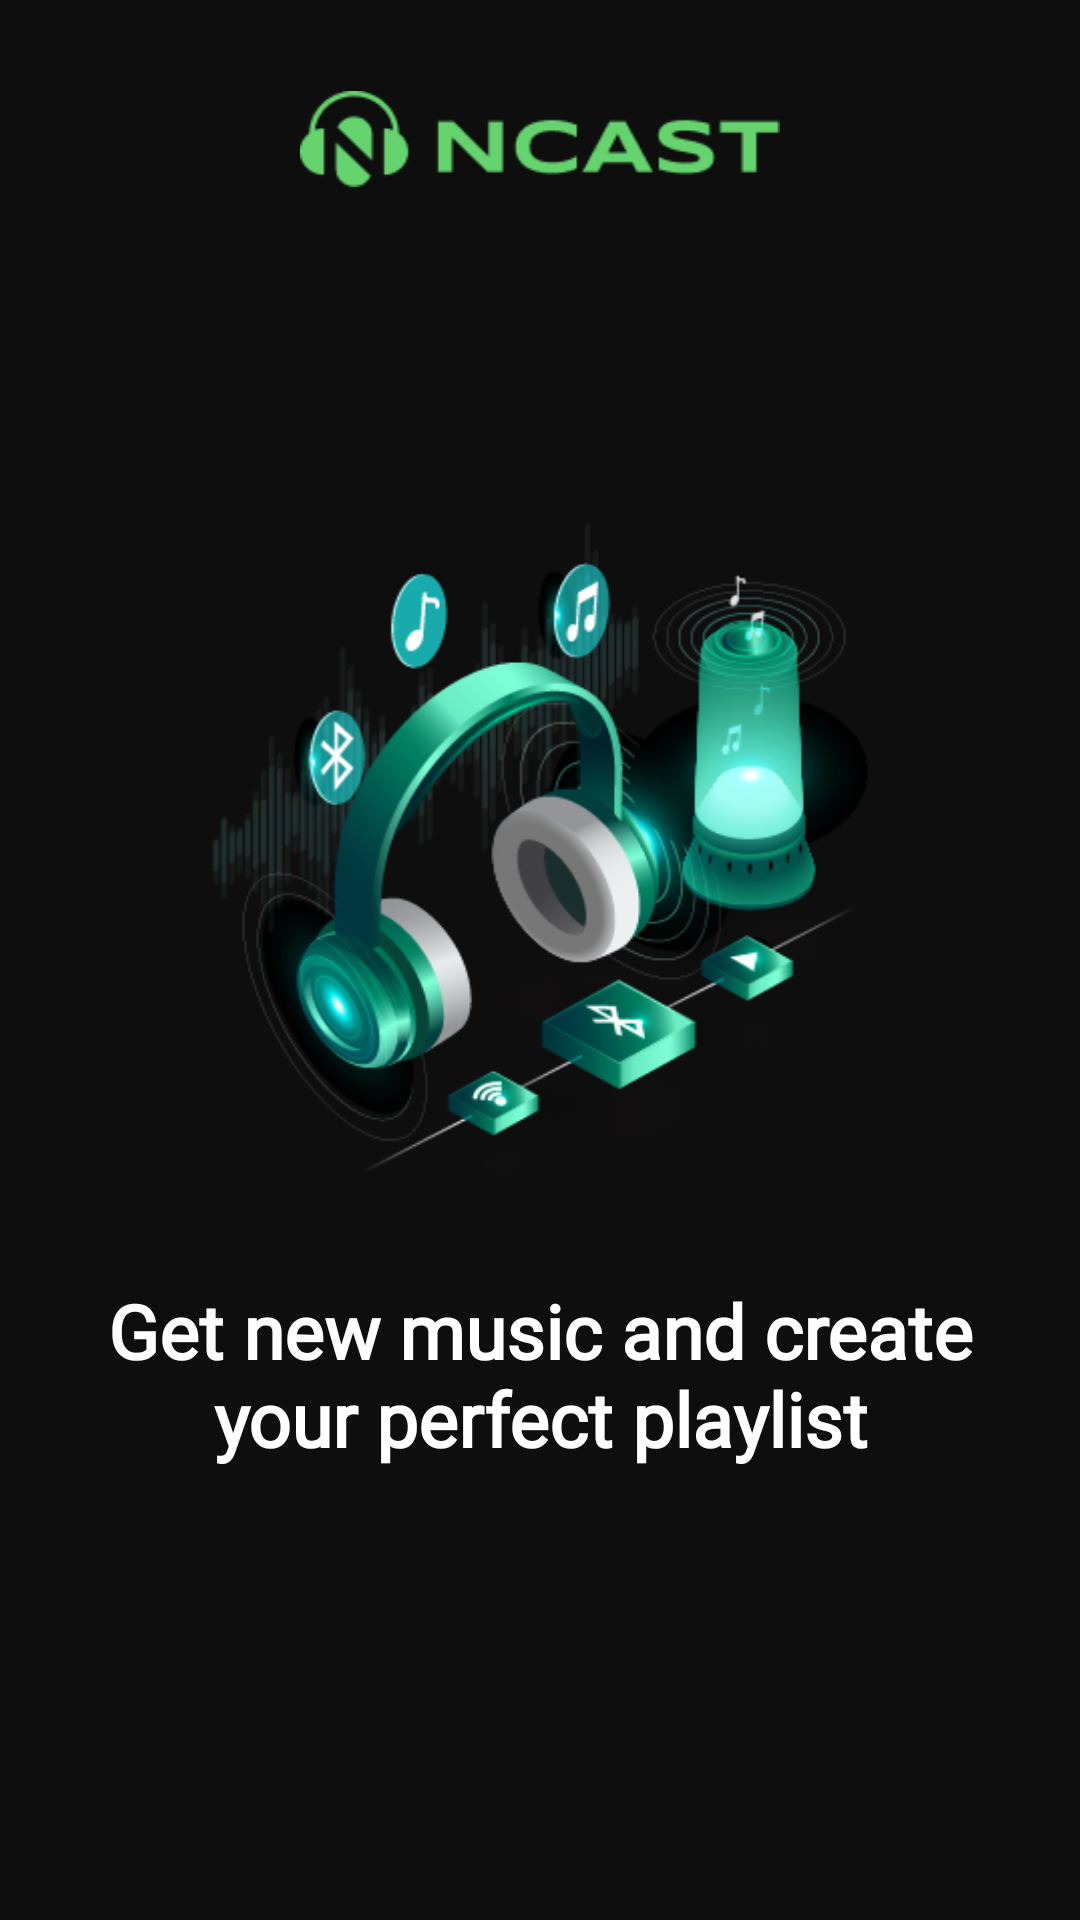

Reconstruct the res/layout file that produces this screen, plus the resources it refers to.
<!-- AndroidManifest.xml: application theme Theme.NCast -->
<!-- res/layout/fragment_onboarding2.xml -->
<?xml version="1.0" encoding="utf-8"?>
<androidx.constraintlayout.widget.ConstraintLayout xmlns:android="http://schemas.android.com/apk/res/android"
    xmlns:app="http://schemas.android.com/apk/res-auto"
    xmlns:tools="http://schemas.android.com/tools"
    android:layout_width="match_parent"
    android:layout_height="match_parent"
    android:background="@color/black_bg"
    tools:context=".ui.onBoarding.Onboarding2Fragment">

    <View
        android:layout_width="0dp"
        android:layout_height="0dp"
        android:background="@drawable/icon_name"
        app:layout_constraintBottom_toBottomOf="parent"
        app:layout_constraintDimensionRatio="5:1"
        app:layout_constraintEnd_toEndOf="parent"
        app:layout_constraintHeight_percent="0.05"
        app:layout_constraintStart_toStartOf="parent"
        app:layout_constraintTop_toTopOf="parent"
        app:layout_constraintVertical_bias="0.05" />

    <View
        android:id="@+id/icon"
        android:layout_width="0dp"
        android:layout_height="0dp"
        android:background="@drawable/iconapp"
        app:layout_constraintBottom_toBottomOf="parent"
        app:layout_constraintDimensionRatio="1:1"
        app:layout_constraintEnd_toEndOf="parent"
        app:layout_constraintHeight_percent="0.4"
        app:layout_constraintHorizontal_bias="0.5"
        app:layout_constraintStart_toStartOf="parent"
        app:layout_constraintTop_toTopOf="parent"
        app:layout_constraintVertical_bias="0.4" />

    <TextView
        android:layout_width="0dp"
        android:layout_height="0dp"
        android:autoSizeMaxTextSize="25sp"
        android:autoSizeMinTextSize="20sp"
        android:autoSizeTextType="uniform"
        android:gravity="center"
        android:text="@string/get_new_music_and_create_your_perfect_playlist"
        android:textColor="@color/white"
        android:fontFamily="@font/montserrat_semibold"
        android:textStyle="bold"
        app:layout_constraintBottom_toBottomOf="parent"
        app:layout_constraintWidth_percent="0.95"
        app:layout_constraintEnd_toEndOf="parent"
        app:layout_constraintHeight_percent="0.1"
        app:layout_constraintStart_toStartOf="parent"
        app:layout_constraintTop_toBottomOf="@id/icon"
        app:layout_constraintVertical_bias="0.1" />

</androidx.constraintlayout.widget.ConstraintLayout>
<!-- resources referenced by this layout -->
<resources>
  <color name="black_bg">#0F0E0E</color>
  <color name="white">#FFFFFFFF</color>
  <!-- drawable icon_name: png bitmap (drawable, 3249 bytes) -->
  <!-- drawable iconapp: png bitmap (drawable, 96581 bytes) -->
  <string name="get_new_music_and_create_your_perfect_playlist">Get new music and create your perfect playlist</string>
  <style name="Theme.NCast" parent="Base.Theme.NCast" />
  <style name="Base.Theme.NCast" parent="Theme.AppCompat.NoActionBar">
          
          
      </style>
</resources>
